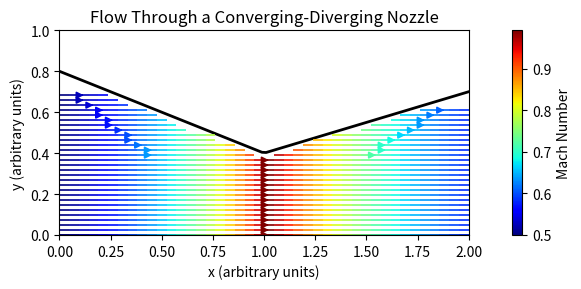

Python code for this plot:
import numpy as np
import matplotlib.pyplot as plt

# --- Grid setup ---
nx, ny = 100, 50
xmin, xmax = 0.0, 2.0
ymin, ymax = 0.0, 1.0
x = np.linspace(xmin, xmax, nx)
y = np.linspace(ymin, ymax, ny)
X, Y = np.meshgrid(x, y)


def nozzle_top(x_array):
    """
    Converging-Diverging nozzle shape:
      - from x=0 to x=1: linearly goes 0.8 -> 0.4
      - from x=1 to x=2: linearly goes 0.4 -> 0.7
    Works for arrays (vectorized).
    """
    top = np.zeros_like(x_array)

    # Mask for x <= 1.0
    left_mask = x_array <= 1.0
    # Mask for x > 1.0
    right_mask = ~left_mask  # the complement

    # Left part (converging): 0.8 -> 0.4
    top[left_mask] = 0.8 - 0.4 * (x_array[left_mask] / 1.0)

    # Right part (diverging): 0.4 -> 0.7
    top[right_mask] = 0.4 + 0.3 * ((x_array[right_mask] - 1.0) / 1.0)

    return top


# Get nozzle boundary (2D) without ambiguity
Ytop = nozzle_top(X)

# --- Mask inside the nozzle ---
mask = Y <= Ytop

# Example: define a flow velocity that depends on cross-sectional area
Q = 0.2
A = np.clip(Ytop, 1e-5, None)  # cross-section from 0 to top
u = np.where(mask, Q / A, np.nan)
v = np.zeros_like(u)

# Mach number for demonstration
speed_of_sound = 0.5
M = u / speed_of_sound

# --- Plotting ---
fig, ax = plt.subplots(figsize=(9, 3))

ax.plot(x, nozzle_top(x), "k", lw=2, label="Nozzle top boundary")
ax.plot(x, np.zeros_like(x), "k", lw=2, label="Nozzle bottom boundary")

strm = ax.streamplot(X, Y, u, v, color=M, cmap="jet", density=1.4, linewidth=1.2)

cb = plt.colorbar(strm.lines, ax=ax, label="Mach Number")

ax.set_aspect("equal", "box")
ax.set_xlim(xmin, xmax)
ax.set_ylim(ymin, ymax)
ax.set_xlabel("x (arbitrary units)")
ax.set_ylabel("y (arbitrary units)")
ax.set_title("Flow Through a Converging-Diverging Nozzle")

plt.tight_layout()
plt.show()
